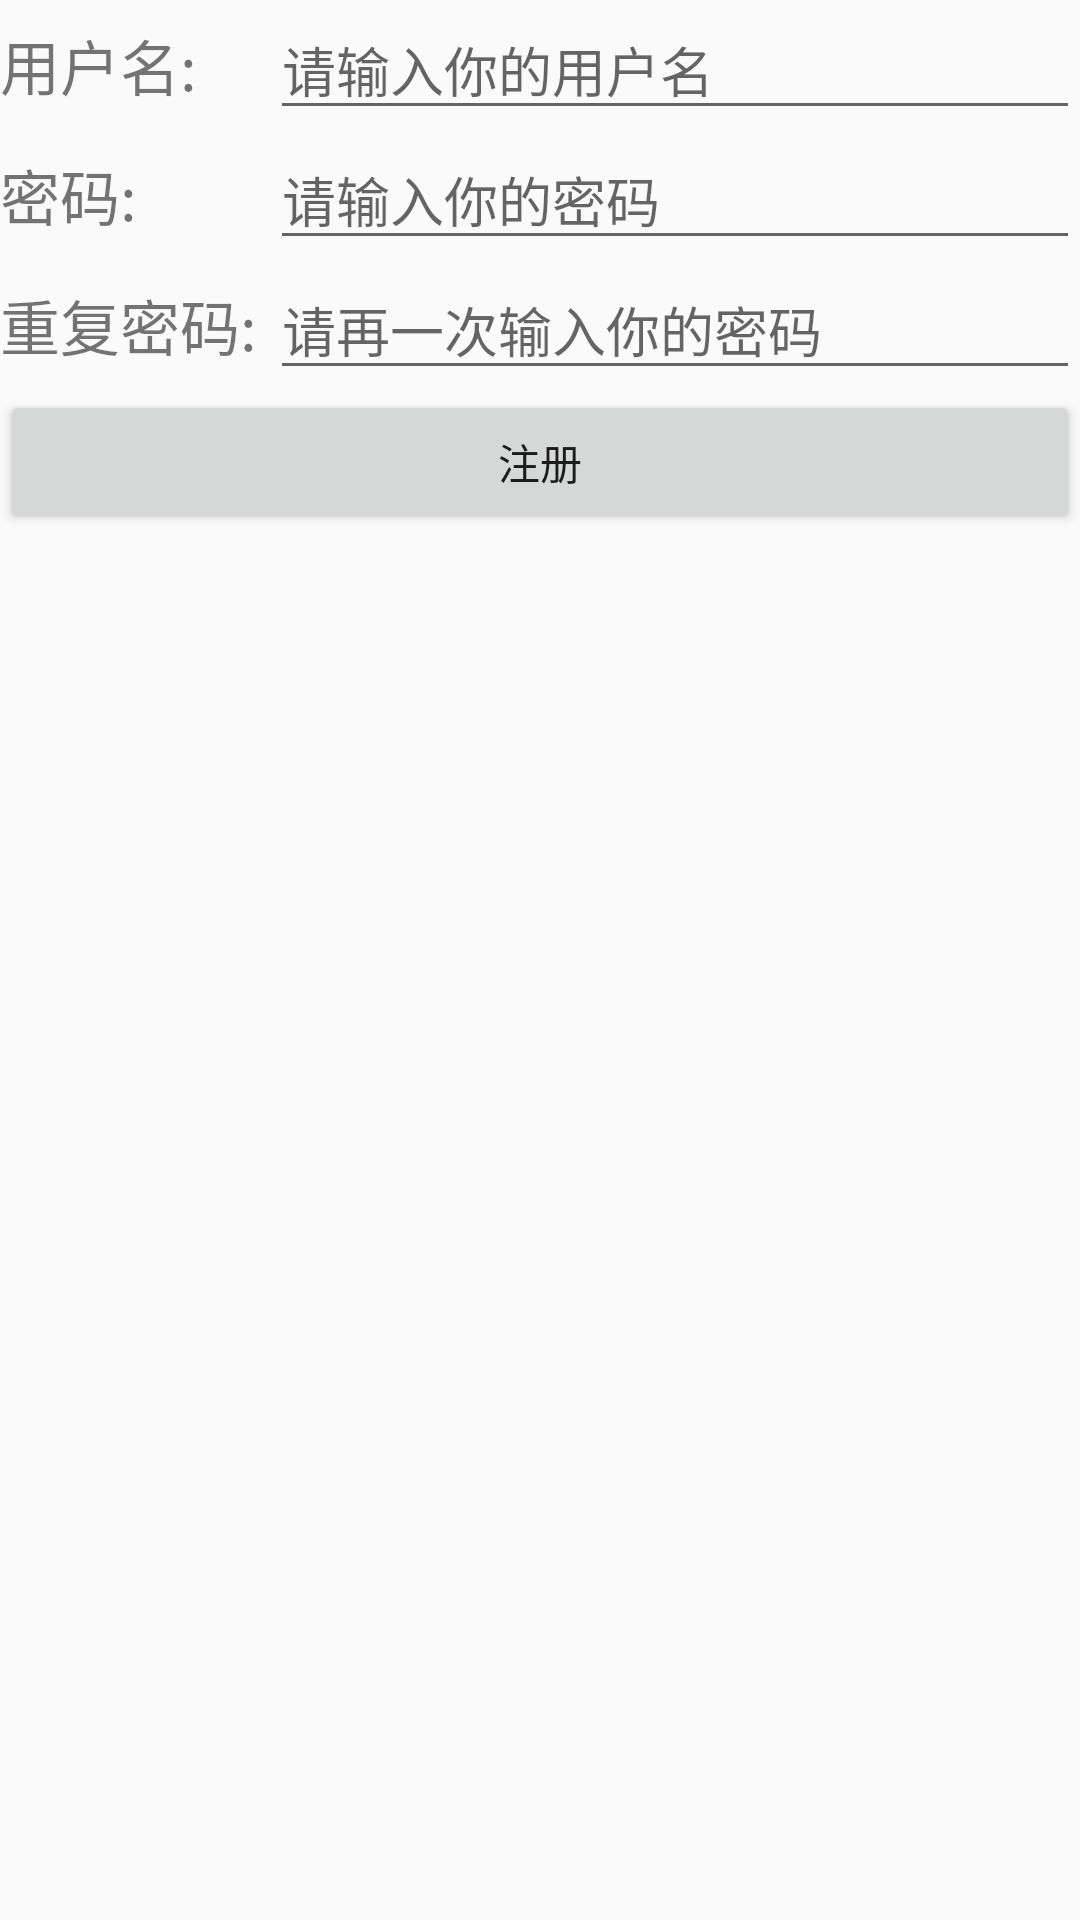

Here is an Android app screen rendered from its layout file. Give the layout XML and the strings, colors and styles it references.
<!-- AndroidManifest.xml: application theme AppTheme -->
<!-- res/layout/activity_register.xml -->
<?xml version="1.0" encoding="utf-8"?>
<LinearLayout xmlns:android="http://schemas.android.com/apk/res/android"
    android:layout_width="match_parent"
    android:layout_height="match_parent"
    android:orientation="vertical">
    <LinearLayout
        android:id="@+id/LinearLayout_name_register"
        android:layout_width="match_parent"
        android:layout_height="wrap_content"
        android:orientation="horizontal">
        <TextView
            android:layout_width="90dp"
            android:layout_height="wrap_content"
            android:text="用户名:"
            android:textSize="20sp" />
        <EditText
            android:id="@+id/EditText_userName_register"
            android:layout_width="0dp"
            android:layout_height="wrap_content"
            android:layout_weight="1"
            android:hint="请输入你的用户名"/>
    </LinearLayout>
    <LinearLayout
        android:id="@+id/LinearLayout_userPassword_register"
        android:layout_width="match_parent"
        android:layout_height="wrap_content"
        android:orientation="horizontal">
        <TextView
            android:layout_width="90dp"
            android:layout_height="wrap_content"
            android:text="密码:"
            android:textSize="20sp" />
        <EditText
            android:id="@+id/EditText_password_register"
            android:layout_width="0dp"
            android:layout_height="wrap_content"
            android:layout_weight="1"
            android:hint="请输入你的密码"
            android:inputType="textPassword"/>
    </LinearLayout>
    <LinearLayout
        android:id="@+id/LinearLayout_againPassword_register"
        android:layout_width="match_parent"
        android:layout_height="wrap_content"
        android:orientation="horizontal">
        <TextView
            android:layout_width="90dp"
            android:layout_height="wrap_content"
            android:text="重复密码:"
            android:textSize="20sp" />
        <EditText
            android:id="@+id/EditText_againPassword_register"
            android:layout_width="0dp"
            android:layout_height="wrap_content"
            android:layout_weight="1"
            android:hint="请再一次输入你的密码"
            android:inputType="textPassword"/>
    </LinearLayout>
    <Button
        android:id="@+id/Button_register_register"
        android:layout_width="match_parent"
        android:layout_height="wrap_content"
        android:text="注册" />
</LinearLayout>
<!-- resources referenced by this layout -->
<resources>
  <style name="AppTheme" parent="Theme.AppCompat.Light.NoActionBar">
          
          <item name="colorPrimary">@color/colorPrimary</item>
          <item name="colorPrimaryDark">@color/colorPrimaryDark</item>
          <item name="colorAccent">@color/colorAccent</item>
      </style>
  <color name="colorPrimary">#3F51B5</color>
  <color name="colorPrimaryDark">#303F9F</color>
  <color name="colorAccent">#FF4081</color>
</resources>
